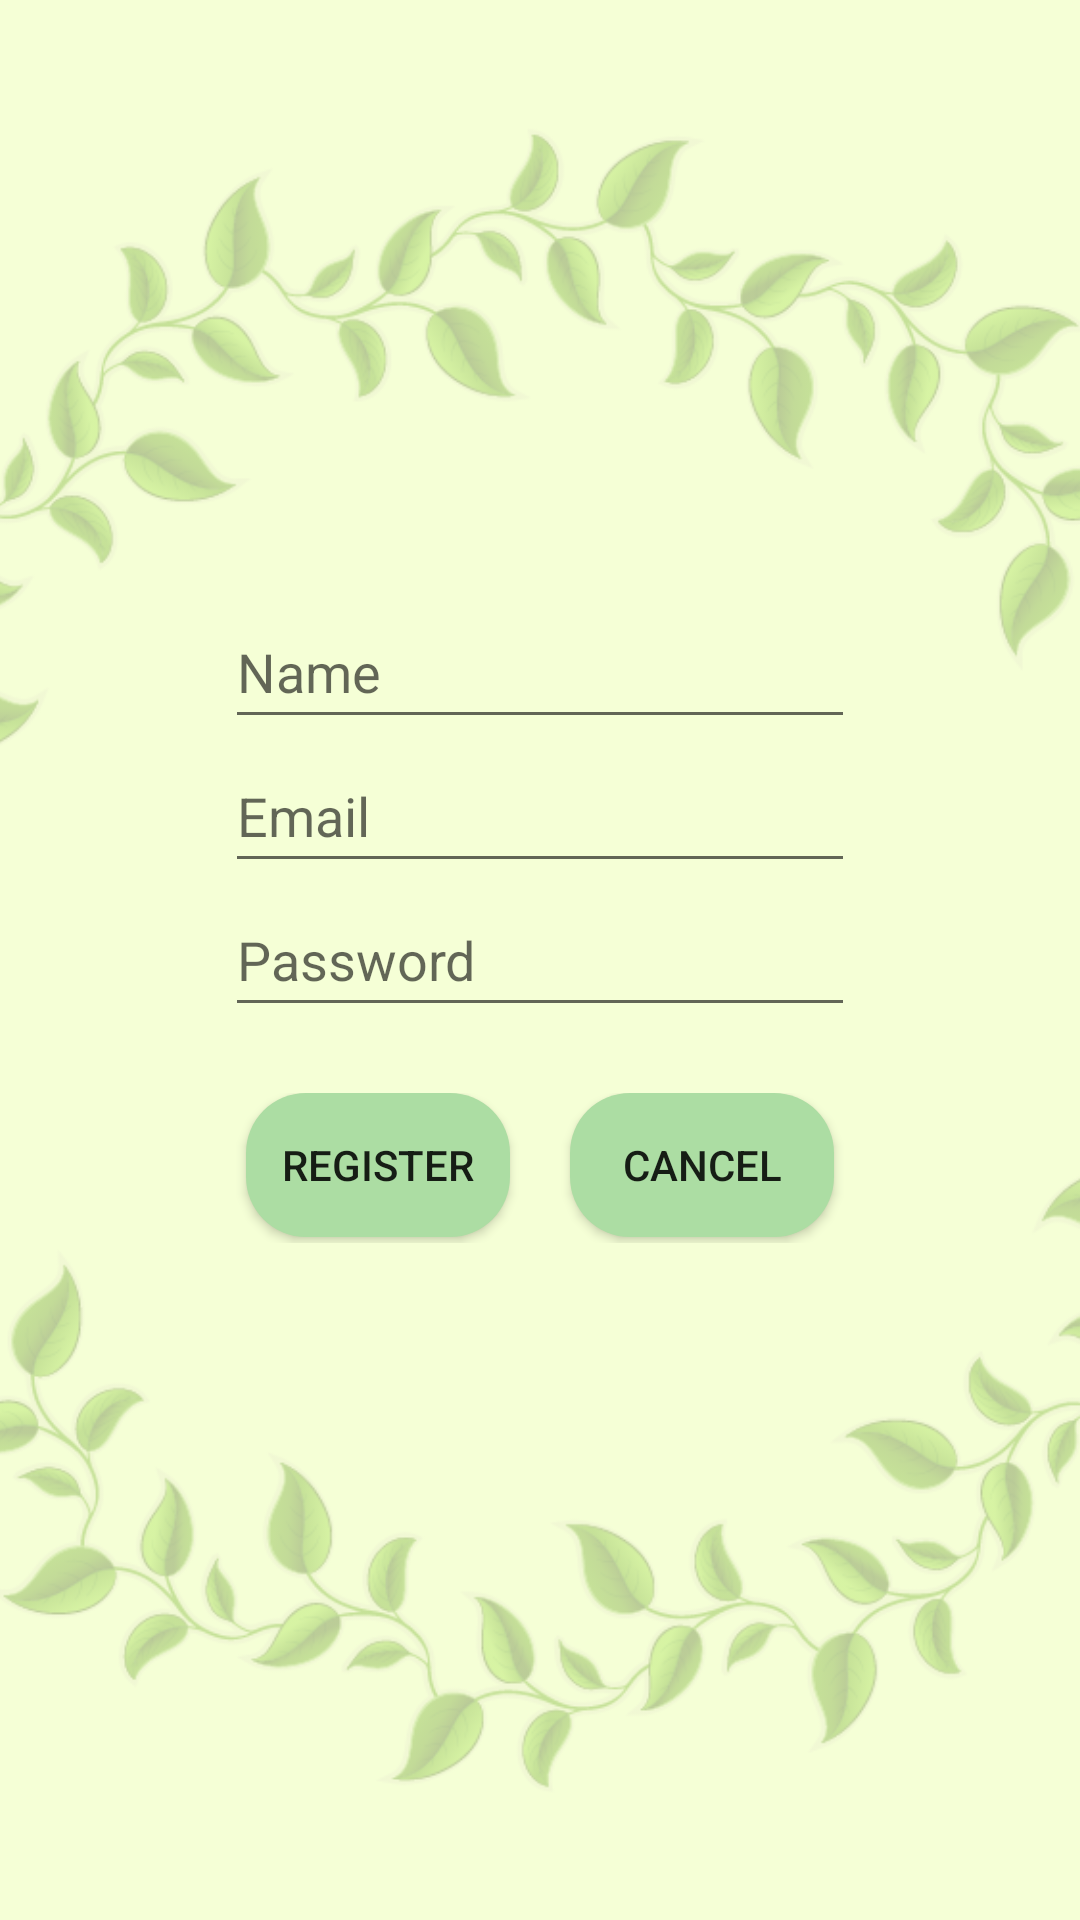

The Android layout XML behind this screen, and the referenced resources:
<!-- AndroidManifest.xml: application theme Theme.Jsleepandroid -->
<!-- res/layout/activity_register.xml -->
<?xml version="1.0" encoding="utf-8"?>
<androidx.constraintlayout.widget.ConstraintLayout xmlns:android="http://schemas.android.com/apk/res/android"
    xmlns:app="http://schemas.android.com/apk/res-auto"
    xmlns:tools="http://schemas.android.com/tools"
    android:layout_width="match_parent"
    android:layout_height="match_parent"
    android:background="#f5ffd6"
    tools:context=".RegisterActivity">


    <LinearLayout
        android:id="@+id/linearLayout3"
        android:layout_width="wrap_content"
        android:layout_height="50dp"
        android:layout_marginBottom="204dp"
        android:orientation="horizontal"
        app:layout_constraintHorizontal_bias="0.5"
        app:layout_constraintBottom_toBottomOf="parent"
        app:layout_constraintEnd_toEndOf="parent"
        app:layout_constraintStart_toStartOf="parent"
        app:layout_constraintTop_toBottomOf="@+id/linearLayout">

        <Button
            android:id="@+id/RegisterButton"
            android:layout_width="wrap_content"
            android:layout_height="wrap_content"
            android:layout_marginLeft="10dp"
            android:layout_marginRight="10dp"
            android:background="@drawable/button_rounded"
            android:text="REGISTER"
            app:layout_constraintBottom_toBottomOf="parent"
            app:layout_constraintEnd_toEndOf="parent"
            app:layout_constraintHorizontal_bias="0.288"
            app:layout_constraintStart_toStartOf="parent"
            app:layout_constraintTop_toTopOf="parent"
            app:layout_constraintVertical_bias="0.679" />

        <Button
            android:id="@+id/backButton"
            android:layout_width="wrap_content"
            android:layout_height="wrap_content"
            android:layout_marginLeft="10dp"
            android:layout_marginRight="10dp"
            android:background="@drawable/button_rounded"
            android:text="CANCEL"
            app:layout_constraintBottom_toBottomOf="parent"
            app:layout_constraintEnd_toEndOf="parent"
            app:layout_constraintHorizontal_bias="0.849"
            app:layout_constraintStart_toStartOf="parent"
            app:layout_constraintTop_toTopOf="parent"
            app:layout_constraintVertical_bias="0.679" />
    </LinearLayout>

    <LinearLayout
        android:id="@+id/linearLayout"
        android:layout_width="wrap_content"
        android:layout_height="wrap_content"
        android:orientation="vertical"
        app:layout_constraintBottom_toBottomOf="parent"
        app:layout_constraintEnd_toEndOf="parent"
        app:layout_constraintHorizontal_bias="0.5"
        app:layout_constraintStart_toStartOf="parent"
        app:layout_constraintTop_toTopOf="parent"
        app:layout_constraintVertical_bias="0.4">

        <EditText
            android:id="@+id/NameFillBox"
            android:layout_width="wrap_content"
            android:layout_height="wrap_content"
            android:ems="10"
            android:hint="Name"
            android:inputType="textPersonName"
            android:minHeight="48dp"
            android:textAlignment="textStart"
            app:layout_constraintBottom_toBottomOf="parent"
            app:layout_constraintEnd_toEndOf="parent"
            app:layout_constraintStart_toStartOf="parent"
            app:layout_constraintTop_toTopOf="parent"
            app:layout_constraintVertical_bias="0.36" />

        <EditText
            android:id="@+id/EmailFillBox"
            android:layout_width="wrap_content"
            android:layout_height="wrap_content"
            android:ems="10"
            android:hint="Email"
            android:inputType="textEmailAddress"
            android:minHeight="48dp"
            android:textAlignment="textStart"
            app:layout_constraintBottom_toBottomOf="parent"
            app:layout_constraintEnd_toEndOf="parent"
            app:layout_constraintStart_toStartOf="parent"
            app:layout_constraintTop_toTopOf="parent"
            app:layout_constraintVertical_bias="0.459" />

        <EditText
            android:id="@+id/PasswordFillBox"
            android:layout_width="wrap_content"
            android:layout_height="wrap_content"
            android:ems="10"
            android:hint="Password"
            android:inputType="textVisiblePassword"
            android:minHeight="48dp"
            android:textAlignment="textStart"
            app:layout_constraintBottom_toBottomOf="parent"
            app:layout_constraintEnd_toEndOf="parent"
            app:layout_constraintStart_toStartOf="parent"
            app:layout_constraintTop_toTopOf="parent"
            app:layout_constraintVertical_bias="0.559" />
    </LinearLayout>

    <ImageView
        android:layout_width="600dp"
        android:layout_height="630dp"
        android:alpha="0.3"
        android:visibility="visible"
        app:layout_constraintBottom_toBottomOf="parent"
        app:layout_constraintEnd_toEndOf="parent"
        app:layout_constraintHorizontal_bias="0.5"
        app:layout_constraintStart_toStartOf="parent"
        app:layout_constraintTop_toTopOf="parent"
        app:layout_constraintVertical_bias="0.5"
        app:srcCompat="@drawable/circular_leaf" />
</androidx.constraintlayout.widget.ConstraintLayout>
<!-- resources referenced by this layout -->
<resources>
  <!-- drawable button_rounded (drawable) -->
  <?xml version="1.0" encoding="utf-8"?>
  <shape xmlns:android="http://schemas.android.com/apk/res/android">
      <corners  android:radius="20dp"/>
      <solid android:color="@color/colorPrimary"/>
      <item android:state_pressed="true" android:drawable="@color/colorPrimary"/>
      <item android:state_enabled="true" android:drawable="@color/ButtonColor"/>
      <item android:drawable="@color/deepBlue"/>
  
  </shape>
  <!-- drawable circular_leaf: png bitmap (drawable, 287586 bytes) -->
  <style name="Theme.Jsleepandroid" parent="Theme.MaterialComponents.DayNight.DarkActionBar">
          
          <item name="colorPrimary">@color/colorPrimary</item>
          <item name="colorPrimaryVariant">@color/colorPrimaryVariant</item>
          <item name="colorOnPrimary">@color/white</item>
          
          <item name="colorSecondary">@color/teal_200</item>
          <item name="colorSecondaryVariant">@color/teal_700</item>
          <item name="colorOnSecondary">@color/black</item>
          
          <item name="android:statusBarColor">?attr/colorPrimaryVariant</item>
          
      </style>
  <color name="colorPrimary">#acdda3</color>
  <color name="ButtonColor">#98ED89</color>
  <color name="deepBlue">#00008B</color>
  <color name="colorPrimaryVariant">#bce3b5</color>
  <color name="white">#FFFFFFFF</color>
  <color name="teal_200">#FF03DAC5</color>
  <color name="teal_700">#FF018786</color>
  <color name="black">#FF000000</color>
</resources>
